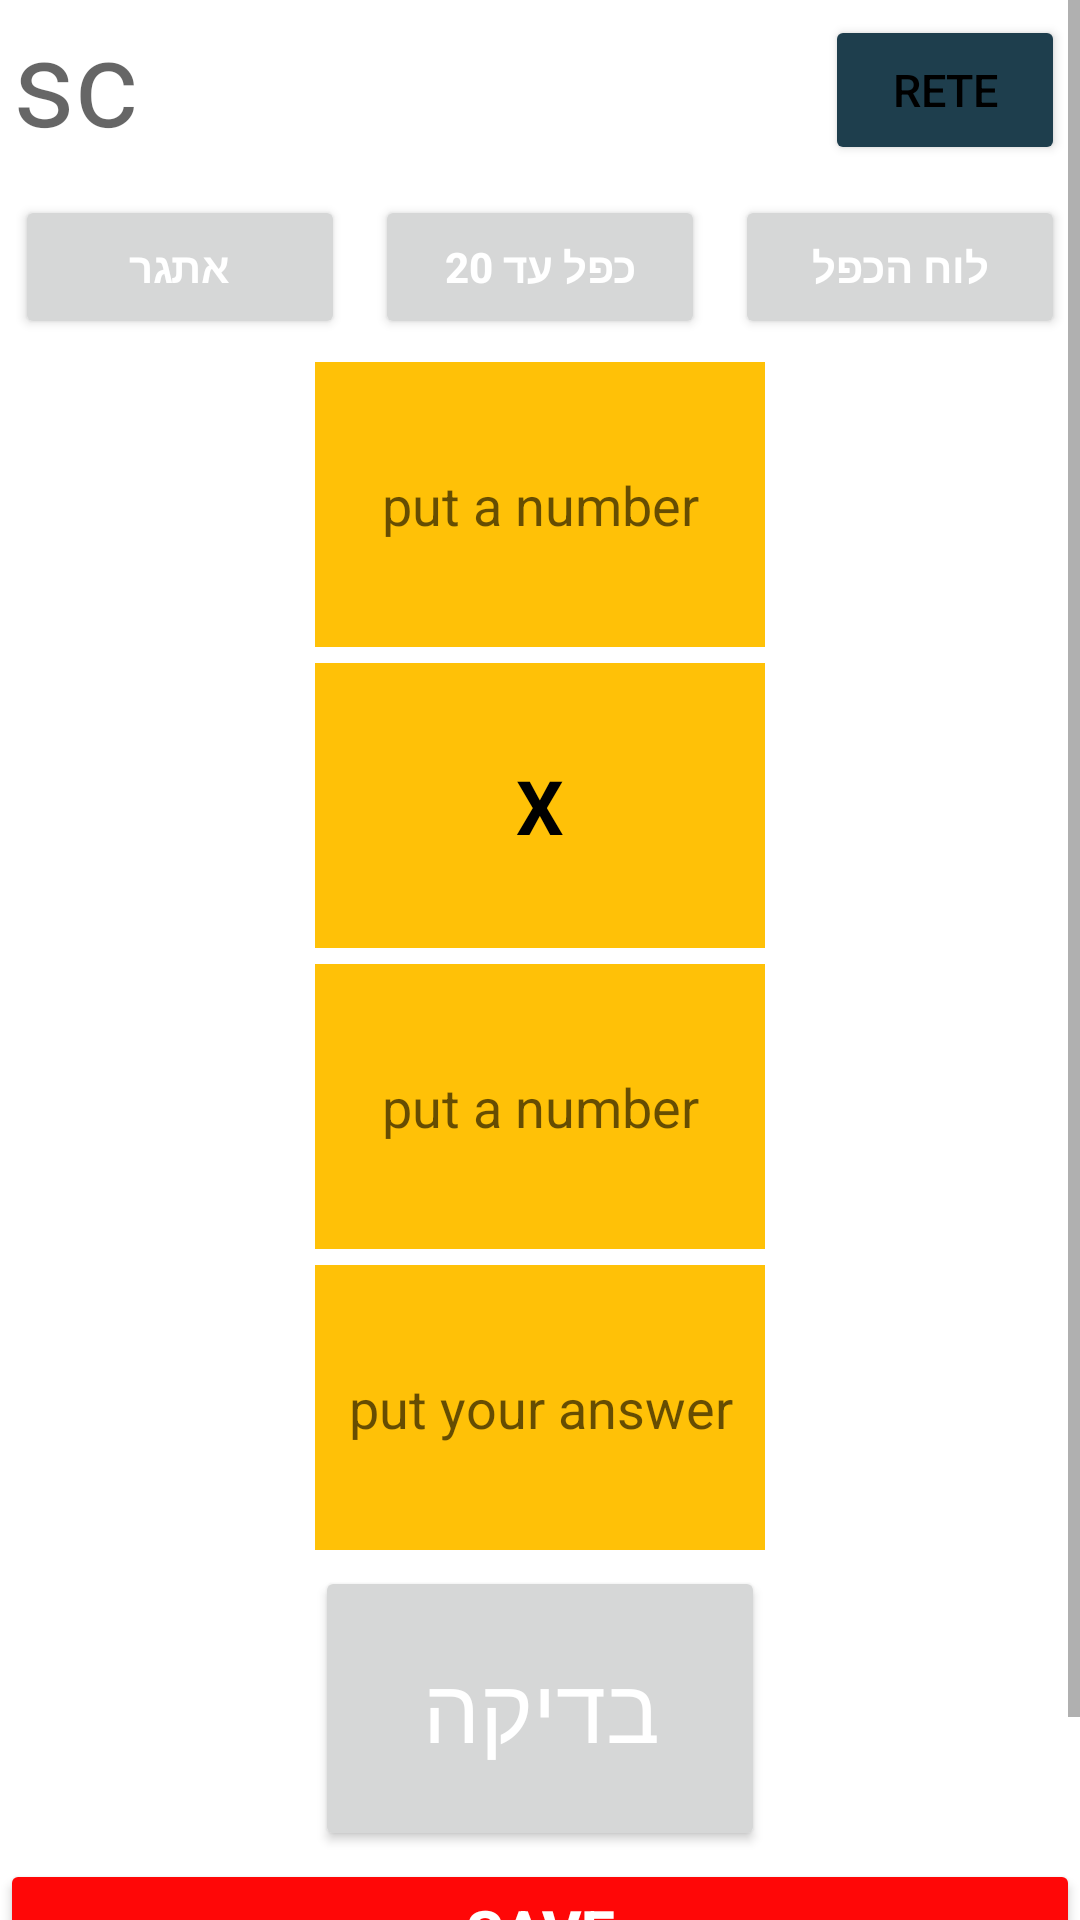

Android layout source for this screen:
<!-- AndroidManifest.xml: application theme Theme.MontyMath -->
<!-- res/layout/activity_main.xml -->
<?xml version="1.0" encoding="utf-8"?>
    <ScrollView
    xmlns:tools="http://schemas.android.com/tools"
    xmlns:android="http://schemas.android.com/apk/res/android"
        android:layout_width="match_parent"
        android:layout_height="match_parent"
        android:orientation="vertical"
        tools:context=".MainActivity">


    <FrameLayout
        android:id="@+id/frameLayout"
        android:layout_width="match_parent"
        android:layout_height="match_parent"
        >





    <LinearLayout
            android:layout_width="match_parent"
            android:layout_height="match_parent"
            android:orientation="vertical">

            <LinearLayout
                android:layout_width="match_parent"
                android:layout_height="wrap_content"
                android:orientation="horizontal">

                <LinearLayout
                    android:layout_width="wrap_content"
                    android:layout_height="wrap_content"
                    android:layout_gravity="left"
                    android:layout_weight="1"
                    android:orientation="horizontal">

                    <TextView
                        android:id="@+id/score"
                        android:layout_width="50dp"
                        android:layout_height="50dp"
                        android:gravity="center"
                        android:hint="score"
                        android:text=""
                        android:textSize="40sp" />

                </LinearLayout>

                <LinearLayout
                    android:layout_width="wrap_content"
                    android:layout_height="wrap_content"
                    android:gravity="end"
                    android:layout_weight="1"
                    android:orientation="horizontal">

                    <Button
                        android:id="@+id/rate"
                        android:layout_width="80dp"
                        android:layout_height="50dp"
                        android:text="rete"
                        android:textColor="@color/black"
                        android:textSize="15sp"
                        android:backgroundTint="@color/color"
                        android:shadowRadius="10"
                        android:layout_margin="5dp"/>


                </LinearLayout>


            </LinearLayout>

            <LinearLayout
                android:layout_width="match_parent"
                android:layout_height="wrap_content"
                android:orientation="horizontal"
                >

                <Button
                    android:id="@+id/EtgarButtom"
                    android:layout_width="wrap_content"
                    android:layout_height="wrap_content"
                    android:text="אתגר"
                    android:layout_margin="5dp"
                    android:layout_weight="3"
                    android:textColor="@color/white"
                    android:textStyle="bold"/>

                <Button
                    android:id="@+id/cefel_ad_20"
                    android:layout_width="wrap_content"
                    android:layout_height="wrap_content"
                    android:text="כפל עד 20"
                    android:layout_margin="5dp"
                    android:layout_weight="3"
                    android:textColor="@color/white"
                    android:textStyle="bold" />

                <Button
                    android:id="@+id/cefel_board"
                    android:layout_width="wrap_content"
                    android:layout_height="wrap_content"
                    android:text="לוח הכפל"
                    android:layout_margin="5dp"
                    android:layout_weight="3"
                    android:textColor="@color/white"
                    android:textStyle="bold" />


            </LinearLayout>


            <LinearLayout
                android:layout_width="match_parent"
                android:layout_height="wrap_content"
                android:orientation="vertical">

                <EditText
                    android:id="@+id/num_A"
                    android:layout_width="150dp"
                    android:layout_height="95dp"
                    android:layout_gravity="center"
                    android:layout_margin="2.5dp"
                    android:background="@color/new_color"
                    android:gravity="center"
                    android:hint="put a number"
                    android:inputType="number" />

                <TextView
                    android:id="@+id/multiplication"
                    android:layout_width="150dp"
                    android:layout_height="95dp"
                    android:layout_gravity="center"
                    android:layout_margin="2.5dp"
                    android:background="@color/new_color"
                    android:gravity="center"
                    android:text="X"
                    android:textColor="@color/black"
                    android:textSize="25dp"
                    android:textStyle="bold" />

                <EditText
                    android:id="@+id/num_B"
                    android:layout_width="150dp"
                    android:layout_height="95dp"
                    android:layout_gravity="center"
                    android:layout_margin="2.5dp"
                    android:background="@color/new_color"
                    android:gravity="center"
                    android:hint="put a number"
                    android:inputType="number" />

                <EditText
                    android:id="@+id/answer"
                    android:layout_width="150dp"
                    android:layout_height="95dp"
                    android:layout_gravity="center"
                    android:layout_margin="2.5dp"
                    android:background="@color/new_color"
                    android:gravity="center"
                    android:hint="put your answer"
                    android:inputType="number" />


            </LinearLayout>

        <Button
            android:id="@+id/chak"
            android:layout_width="150dp"
            android:layout_height="95dp"
            android:layout_gravity="center"
            android:layout_margin="2.5dp"
            android:gravity="center"
            android:text="בדיקה"
            android:textColor="@color/white"
            android:textSize="30dp" />

        <Button
                android:id="@+id/SaveButton"
                android:layout_width="match_parent"
                android:layout_height="wrap_content"
                android:text="SAVE"
                android:backgroundTint="@color/read"
                android:textColor="@color/white"
                android:textStyle="bold"
                android:textSize="20dp"
                />

            <Button
                android:id="@+id/show_all"
                android:layout_width="match_parent"
                android:layout_height="wrap_content"
                android:text="SHOW ALL USERS"
                android:textStyle="bold"
                android:textColor="@color/white"
                android:textSize="20dp"/>



        </LinearLayout>

    </FrameLayout>


    </ScrollView>
<!-- resources referenced by this layout -->
<resources>
  <color name="black">#FF000000</color>
  <color name="color">#1E3E4D</color>
  <color name="new_color">#FFC107</color>
  <color name="read">#FF0707</color>
  <color name="white">#FFFFFFFF</color>
  <style name="Theme.MontyMath" parent="Theme.MaterialComponents.DayNight.DarkActionBar">
          
          <item name="colorPrimary">@color/purple_500</item>
          <item name="colorPrimaryVariant">@color/purple_700</item>
          <item name="colorOnPrimary">@color/white</item>
          
          <item name="colorSecondary">@color/teal_200</item>
          <item name="colorSecondaryVariant">@color/teal_700</item>
          <item name="colorOnSecondary">@color/black</item>
          
          <item name="android:statusBarColor">?attr/colorPrimaryVariant</item>
          
      </style>
  <color name="purple_500">#FF6200EE</color>
  <color name="purple_700">#FF3700B3</color>
  <color name="teal_200">#FF03DAC5</color>
  <color name="teal_700">#FF018786</color>
</resources>
